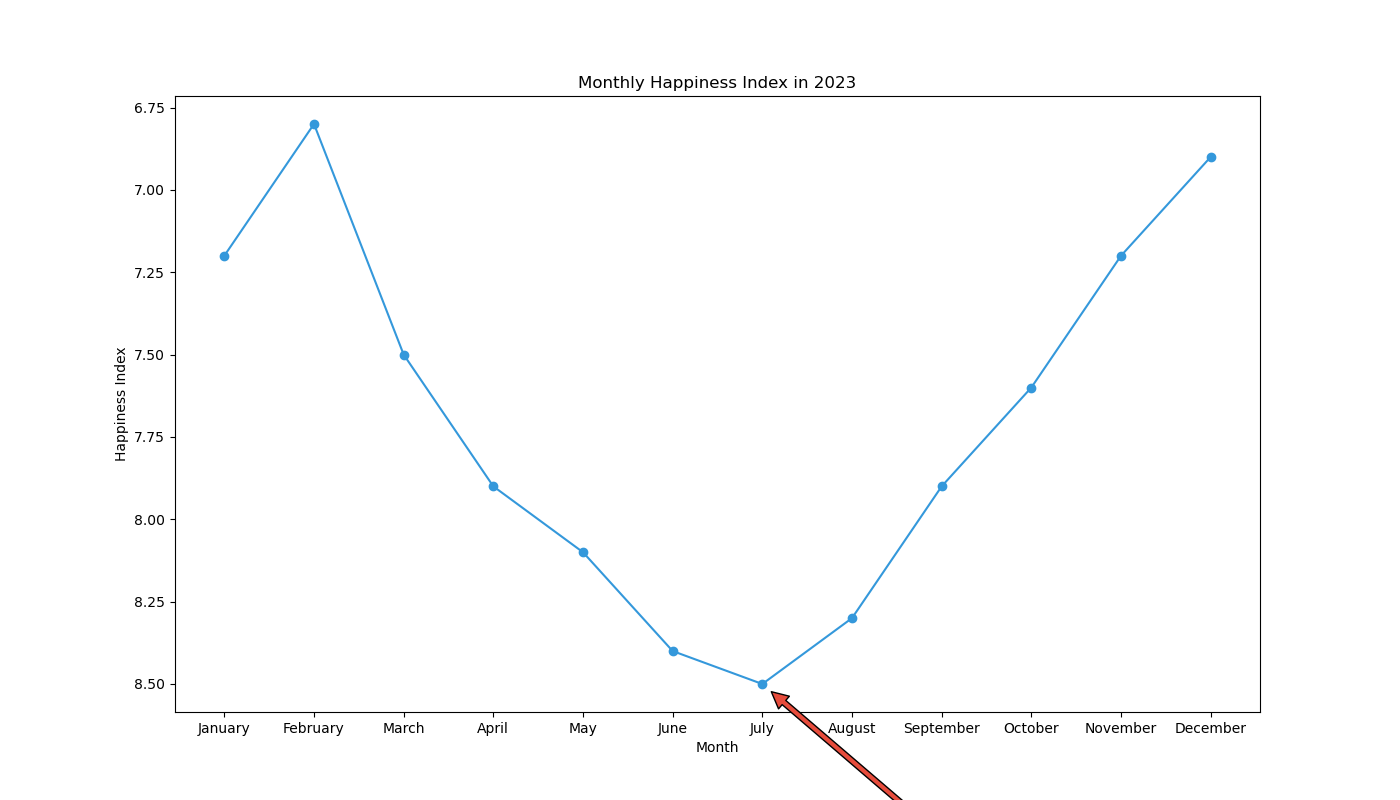

Data behind this chart, as committed beside it:
Month, Rating
January, 7.2
February, 6.8
March, 7.5
April, 7.9
May, 8.1
June, 8.4
July, 8.5
August, 8.3
September, 7.9
October, 7.6
November, 7.2
December, 6.9
